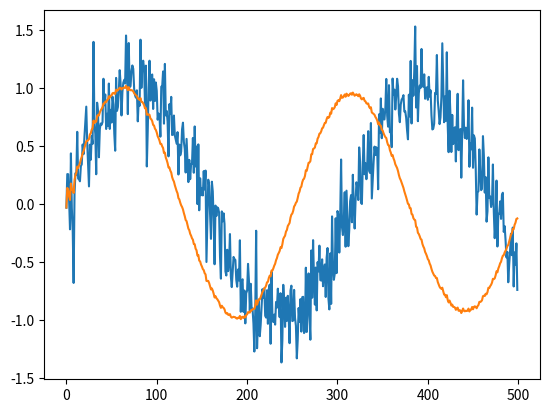

Python code for this plot:
# import numpy as np
# import matplotlib.pyplot as plt

# plt.rcParams['figure.figsize'] = (10, 8)

# # intial parameters
# n_iter = 50
# sz = (n_iter,) # size of array
# x = -0.3 # truth value (typo in example at top of p. 13 calls this z)
# t = np.arange(0,n_iter)
# z = np.sin(t/10.0) + np.random.normal(x,0.01,size=sz) # observations (normal about x, sigma=0.1)



# Q = 1e-5 # process variance

# # allocate space for arrays
# xhat=np.zeros(sz)      # a posteri estimate of x
# P=np.zeros(sz)         # a posteri error estimate
# xhatminus=np.zeros(sz) # a priori estimate of x
# Pminus=np.zeros(sz)    # a priori error estimate
# K=np.zeros(sz)         # gain or blending factor

# R = 0.1**2 # estimate of measurement variance, change to see effect

# # intial guesses
# xhat[0] = 0.0
# P[0] = 1.0

# for k in range(1,n_iter):
#     # time update
#     xhatminus[k] = xhat[k-1]
#     Pminus[k] = P[k-1]+Q

#     # measurement update
#     if k>5:
#         R = np.cov(z[0:k])

#     K[k] = Pminus[k]/( Pminus[k]+R )
#     xhat[k] = xhatminus[k]+K[k]*(z[k]-xhatminus[k])
#     P[k] = (1-K[k])*Pminus[k]

# plt.figure()
# plt.plot(z,'k+',label='noisy measurements')
# plt.plot(xhat,'b-',label='a posteri estimate')
# plt.axhline(x,color='g',label='truth value')
# plt.legend()
# plt.title('Estimate vs. iteration step', fontweight='bold')
# plt.xlabel('Iteration')
# plt.ylabel('Voltage')

# plt.figure()
# valid_iter = range(1,n_iter) # Pminus not valid at step 0
# plt.plot(valid_iter,Pminus[valid_iter],label='a priori error estimate')
# plt.title('Estimated $\it{\mathbf{a \ priori}}$ error vs. iteration step', fontweight='bold')
# plt.xlabel('Iteration')
# plt.ylabel('$(Voltage)^2$')
# plt.setp(plt.gca(),'ylim',[0,.01])
# plt.show()





















#Kalman Filter

import numpy as np
import datetime
import matplotlib.pyplot as plt

n = 500
t = np.array(range(0,n))
meas = np.sin(t/50.0) + np.random.randn(n)/5.0




x_t=[]

r = np.cov(np.random.randn(n)/5)
q = .0001
p = 1
x =0


for i in range(0,n):

    x = np.sin(i/40.0)
    p = p + q

    k = p / (p+r)
    x = x + k * (meas[i] - x)
    p = (1-k)*p

    x_t.append(x) 



plt.plot(t,meas)
plt.plot(t,x_t)
plt.show()















    # def ekf(self):

    #     #predict
    #     x_k = f(x_km1) # predicted state given my last state
    #     P_k = F_km1 * P_km1 * F_km1 + Q_km1

    #     #update
    #     y_k = #measurement - predicted measurement
    #     S_k = H*P_k*H + R 
    #     K_k = P_k * H / S_k

    #     x = x_k + K_k * y_k
    #     P = (1-K_k*H) * P_k
 


# KF
# x = x
# p = p + q;
# k = p / (p + r);
# x = x + k * (measurement – x);
# p = (1 – k) * p;

# Where:
# q = process noise covariance
# r = measurement noise covariance
# x = value of interest
# p = estimation error covariance
# k = Kalman gain
